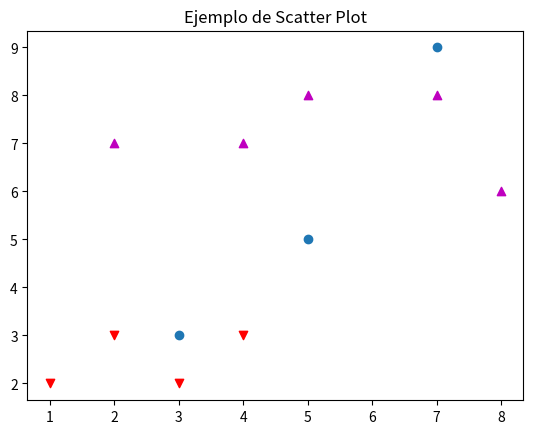

Source code (Python):
# %%
import numpy as np
import matplotlib.pyplot as plt

x1 = [3, 5, 7]
y1 = [3, 5, 9]

x2 = [1, 2, 3, 4]
y2 = [2, 3, 2, 3]

x3 = [8, 7, 2, 5, 4]
y3 = [6, 8, 7, 8, 7]

plt.scatter(x1, y1)

plt.scatter(x2, y2, marker='v', color='r')

plt.scatter(x3, y3, marker='^', color='m')

plt.title('Ejemplo de Scatter Plot')

plt.show()

plt.savefig(r'out\scatterplot.png')
# %%
